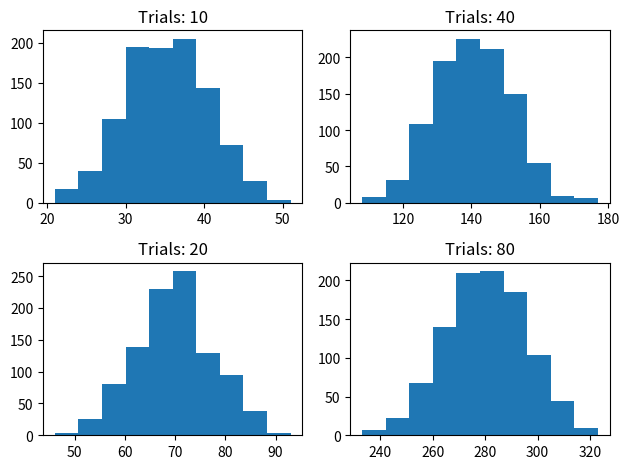

Python code for this plot:
import random
import numpy as np
import matplotlib.pyplot as plt

figure, axis = plt.subplots(2, 2) 

def flipCoin(numFlips):
    numheads = 0
    for i in range(numFlips):
        numheads += random.randint(0,1)
    return numheads
    

def rollDie(numRolls):
    numheads = 0
    for i in range(numRolls):
        numheads += random.randint(1,6)
    return numheads

def histogram(numTrials,numRolls,x,y):
    trials = []
    for i in range(numTrials):
        trials.append(rollDie(numRolls))
    axis[x,y].hist(trials)
    axis[x,y].set_title("Trials: " + str(numRolls))
    


histogram(1000,10,0,0)
histogram(1000,20,1,0)
histogram(1000,40,0,1)
histogram(1000,80,1,1)

plt.tight_layout() 
plt.show()